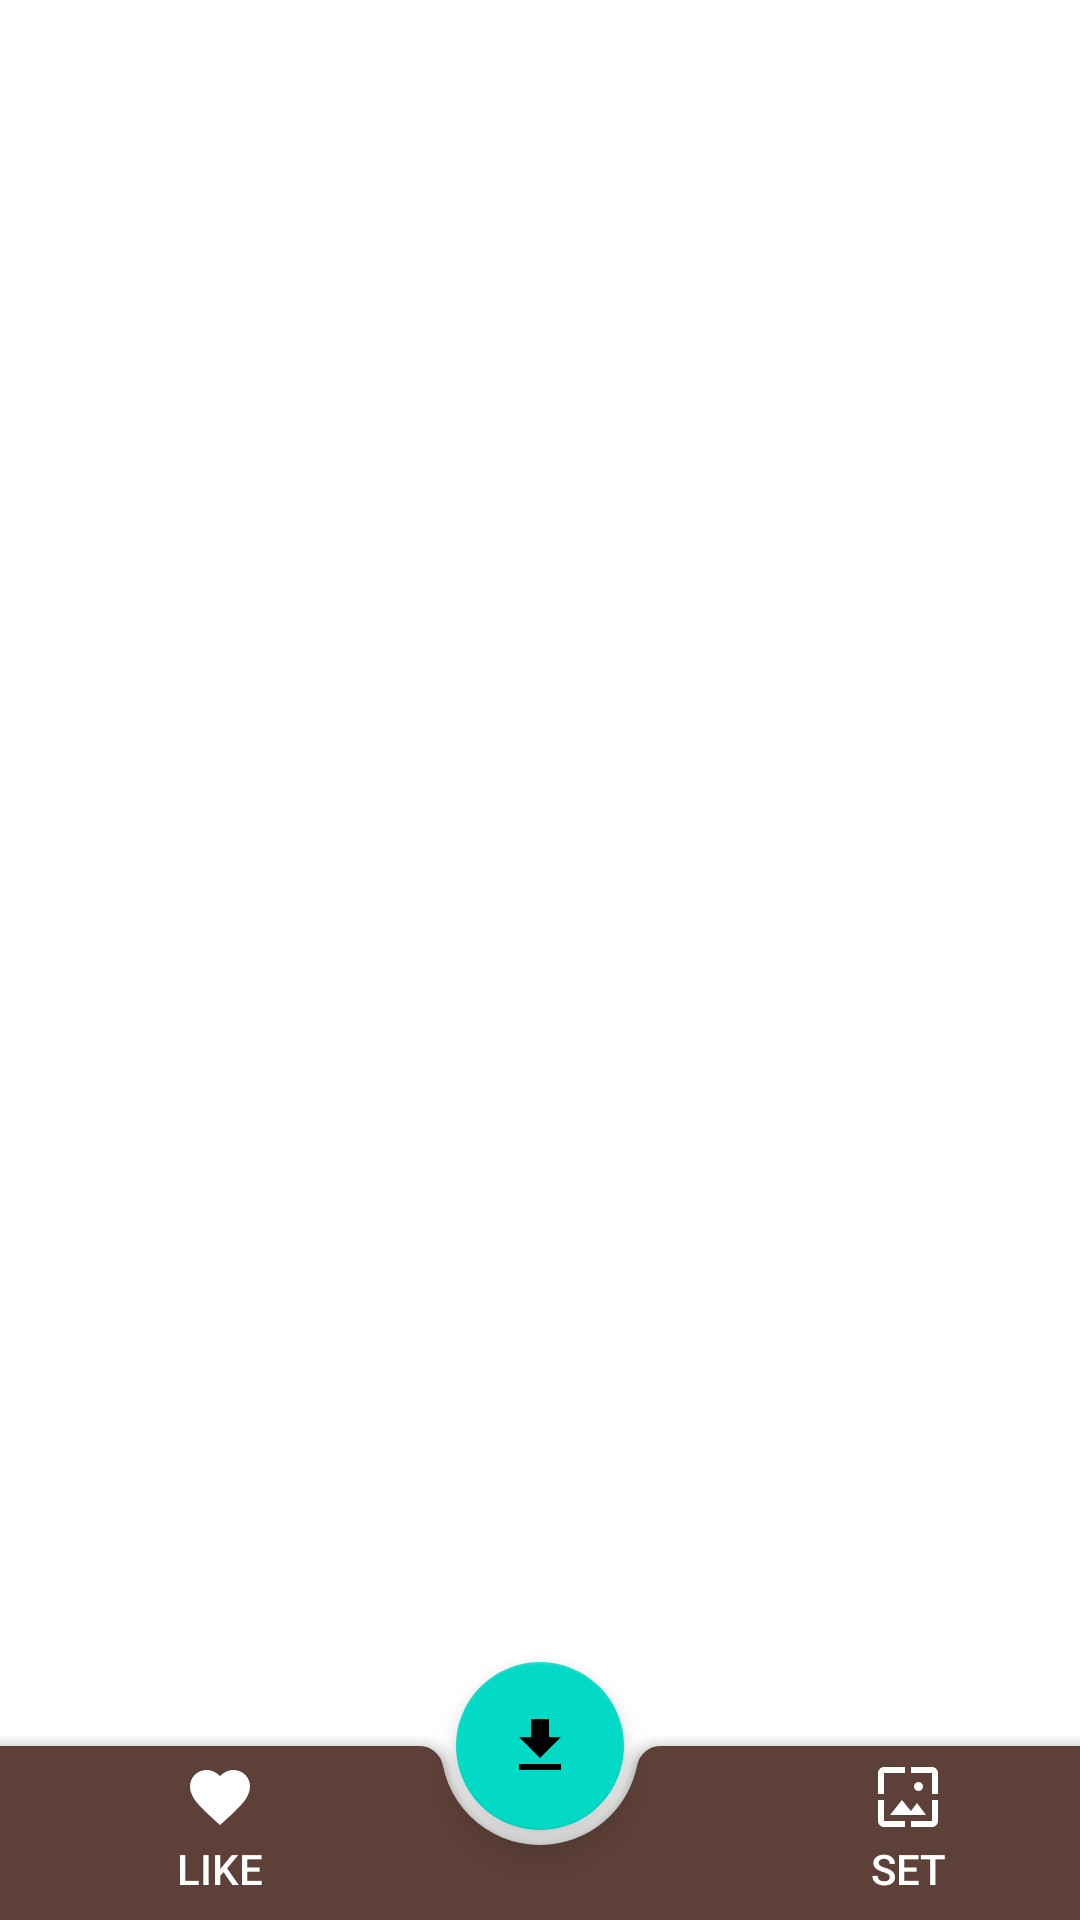

Produce the Android XML layout that renders to this screen, including the resource entries it uses.
<!-- AndroidManifest.xml: application theme AppTheme -->
<!-- res/layout/activity_show_wallpaper.xml -->
<?xml version="1.0" encoding="utf-8"?>
<RelativeLayout xmlns:android="http://schemas.android.com/apk/res/android"
  android:layout_width="match_parent"
  android:layout_height="match_parent"
  android:orientation="vertical">

  <LinearLayout
    android:layout_width="match_parent"
    android:layout_height="wrap_content"
    android:layout_alignParentTop="true">

    <androidx.viewpager.widget.ViewPager
      android:id="@+id/view_pager"
      android:layout_width="match_parent"
      android:layout_height="wrap_content" />
  </LinearLayout>

  
  
  
  

  <androidx.coordinatorlayout.widget.CoordinatorLayout xmlns:app="http://schemas.android.com/apk/res-auto"
    android:layout_width="match_parent"
    android:layout_height="120dp"
    android:layout_alignParentBottom="true">

    <com.google.android.material.floatingactionbutton.FloatingActionButton
      android:id="@+id/fab_download"
      android:layout_width="wrap_content"
      android:layout_height="wrap_content"
      android:clickable="true"
      android:focusable="true"
      android:src="@drawable/ic_download"
      app:layout_anchor="@id/bar" />

    <com.google.android.material.bottomappbar.BottomAppBar
      android:id="@+id/bar"
      android:layout_width="match_parent"
      android:layout_height="58dp"
      android:layout_gravity="bottom"
      android:backgroundTint="@color/colorPrimaryDark">

      <LinearLayout
        android:layout_width="match_parent"
        android:layout_height="wrap_content"
        android:orientation="horizontal">

        <TextView
          android:id="@+id/btn_like"
          style="?android:attr/borderlessButtonStyle"
          android:layout_width="0dp"
          android:layout_height="wrap_content"
          android:layout_weight="1"
          android:background="?android:attr/selectableItemBackground"
          android:drawableTop="@drawable/ic_favorite"
          android:gravity="center"
          android:orientation="vertical"
          android:text="Like"
          android:textColor="#FFFFFF">

        </TextView>


        <TextView
          style="?android:attr/borderlessButtonStyle"
          android:layout_width="0dp"
          android:layout_height="wrap_content"
          android:layout_weight="1"
          android:background="?android:attr/selectableItemBackground"
          android:drawableTop="@drawable/ic_favorite"
          android:gravity="center"
          android:orientation="vertical"
          android:textColor="#FFFFFF"
          android:visibility="invisible">

        </TextView>

        <TextView
          android:id="@+id/btn_set_wallpaper"
          style="?android:attr/borderlessButtonStyle"
          android:layout_width="0dp"
          android:layout_height="wrap_content"
          android:layout_weight="1"
          android:background="?android:attr/selectableItemBackground"
          android:drawableTop="@drawable/ic_wallpaper"
          android:gravity="center"
          android:orientation="vertical"
          android:text="Set"
          android:textColor="#FFFFFF">

        </TextView>
      </LinearLayout>
    </com.google.android.material.bottomappbar.BottomAppBar>
  </androidx.coordinatorlayout.widget.CoordinatorLayout>
</RelativeLayout>
<!-- resources referenced by this layout -->
<resources>
  <color name="colorPrimaryDark">#5D4037</color>
  <!-- drawable ic_download (drawable) -->
  <vector android:height="24dp"
    android:tint="#FFFFFF"
    android:viewportHeight="24"
    android:viewportWidth="24"
    android:width="24dp"
    xmlns:android="http://schemas.android.com/apk/res/android">
    <path
      android:fillColor="@android:color/white"
      android:pathData="M19,9h-4V3H9v6H5l7,7 7,-7zM5,18v2h14v-2H5z" />
  </vector>
  <!-- drawable ic_favorite (drawable) -->
  <vector android:height="24dp"
    android:tint="#FFFFFF"
    android:viewportHeight="24"
    android:viewportWidth="24"
    android:width="24dp"
    xmlns:android="http://schemas.android.com/apk/res/android">
    <path
      android:fillColor="@android:color/white"
      android:pathData="M12,21.35l-1.45,-1.32C5.4,15.36 2,12.28 2,8.5 2,5.42 4.42,3 7.5,3c1.74,0 3.41,0.81 4.5,2.09C13.09,3.81 14.76,3 16.5,3 19.58,3 22,5.42 22,8.5c0,3.78 -3.4,6.86 -8.55,11.54L12,21.35z" />
  </vector>
  <!-- drawable ic_wallpaper (drawable) -->
  <vector android:height="24dp"
    android:tint="#FFFFFF"
    android:viewportHeight="24"
    android:viewportWidth="24"
    android:width="24dp"
    xmlns:android="http://schemas.android.com/apk/res/android">
    <path
      android:fillColor="@android:color/white"
      android:pathData="M4,4h7L11,2L4,2c-1.1,0 -2,0.9 -2,2v7h2L4,4zM10,13l-4,5h12l-3,-4 -2.03,2.71L10,13zM17,8.5c0,-0.83 -0.67,-1.5 -1.5,-1.5S14,7.67 14,8.5s0.67,1.5 1.5,1.5S17,9.33 17,8.5zM20,2h-7v2h7v7h2L22,4c0,-1.1 -0.9,-2 -2,-2zM20,20h-7v2h7c1.1,0 2,-0.9 2,-2v-7h-2v7zM4,13L2,13v7c0,1.1 0.9,2 2,2h7v-2L4,20v-7z" />
  </vector>
  <style name="AppTheme" parent="Theme.MaterialComponents.Light.NoActionBar">
          
          <item name="colorPrimary">@color/colorPrimary</item>
          <item name="colorPrimaryDark">@color/colorPrimaryDark</item>
  
          <item name="colorAccent">@color/colorAccent</item>
      </style>
  <color name="colorPrimary">#795548</color>
  <color name="colorAccent">#607D8D</color>
</resources>
